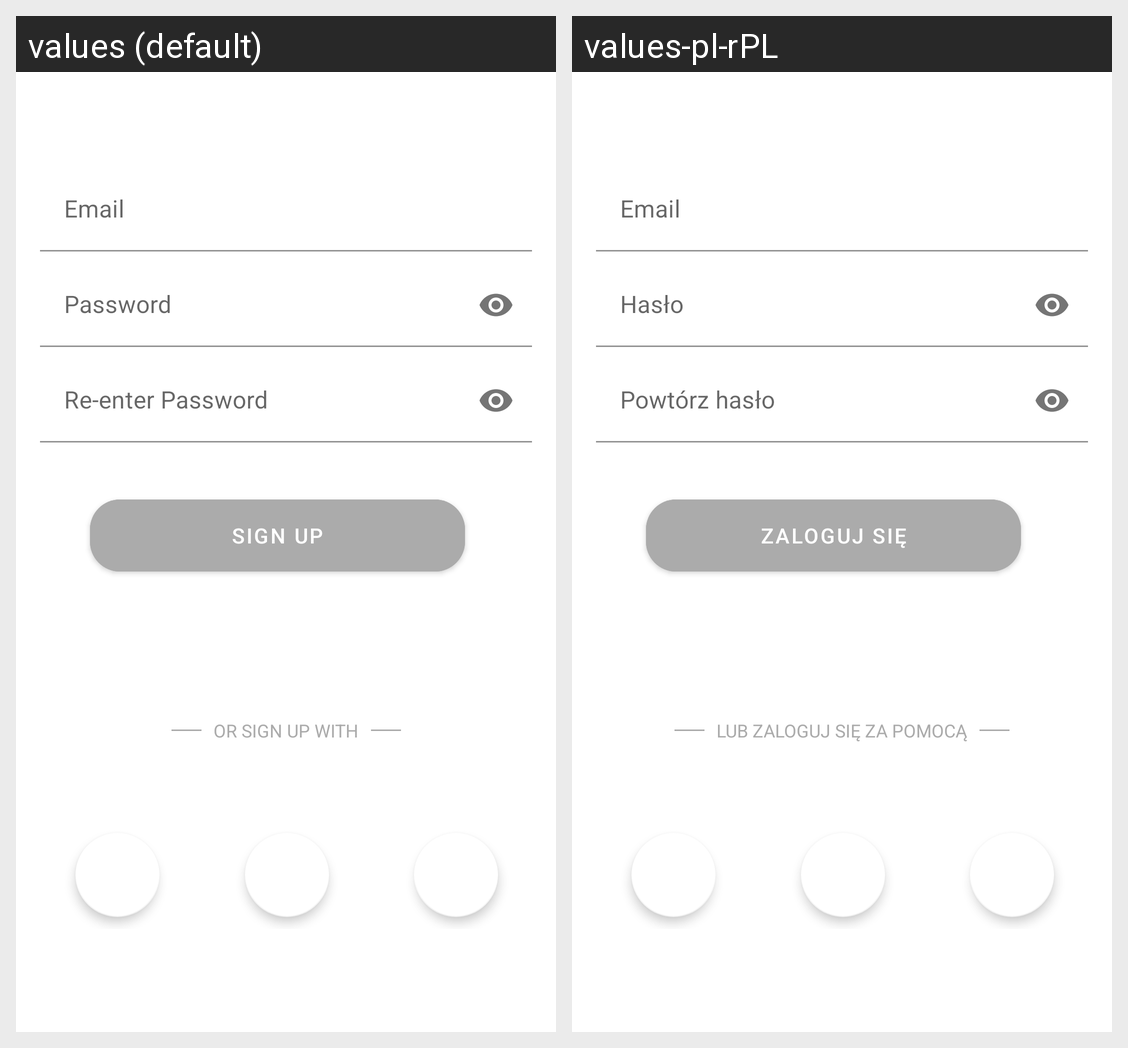

Translations of the strings shown on this Android screen, per locale in the grid:
Android screen res/layout/fragment_register_with_email.xml rendered under 2 locales, left to right: values (default), values-pl-rPL. Device: Nexus 5 (rendered at 1080×1920; each locale shown at half size, 540×960, under a caption strip naming it); theme AppTheme.
Strings drawn on this screen, with the default value and each locale's value (text and hints the layout hard-codes, and strings that could not be matched under every locale, appear in the picture but are not listed):

email_name
  values: Email
  values-pl-rPL: Email

password_name
  values: Password
  values-pl-rPL: Hasło

reenter_password_name
  values: Re-enter Password
  values-pl-rPL: Powtórz hasło

sign_up_name
  values: Sign up
  values-pl-rPL: Zaloguj się

or_sign_up_with_name
  values: or sign up with
  values-pl-rPL: lub zaloguj się za pomocą
